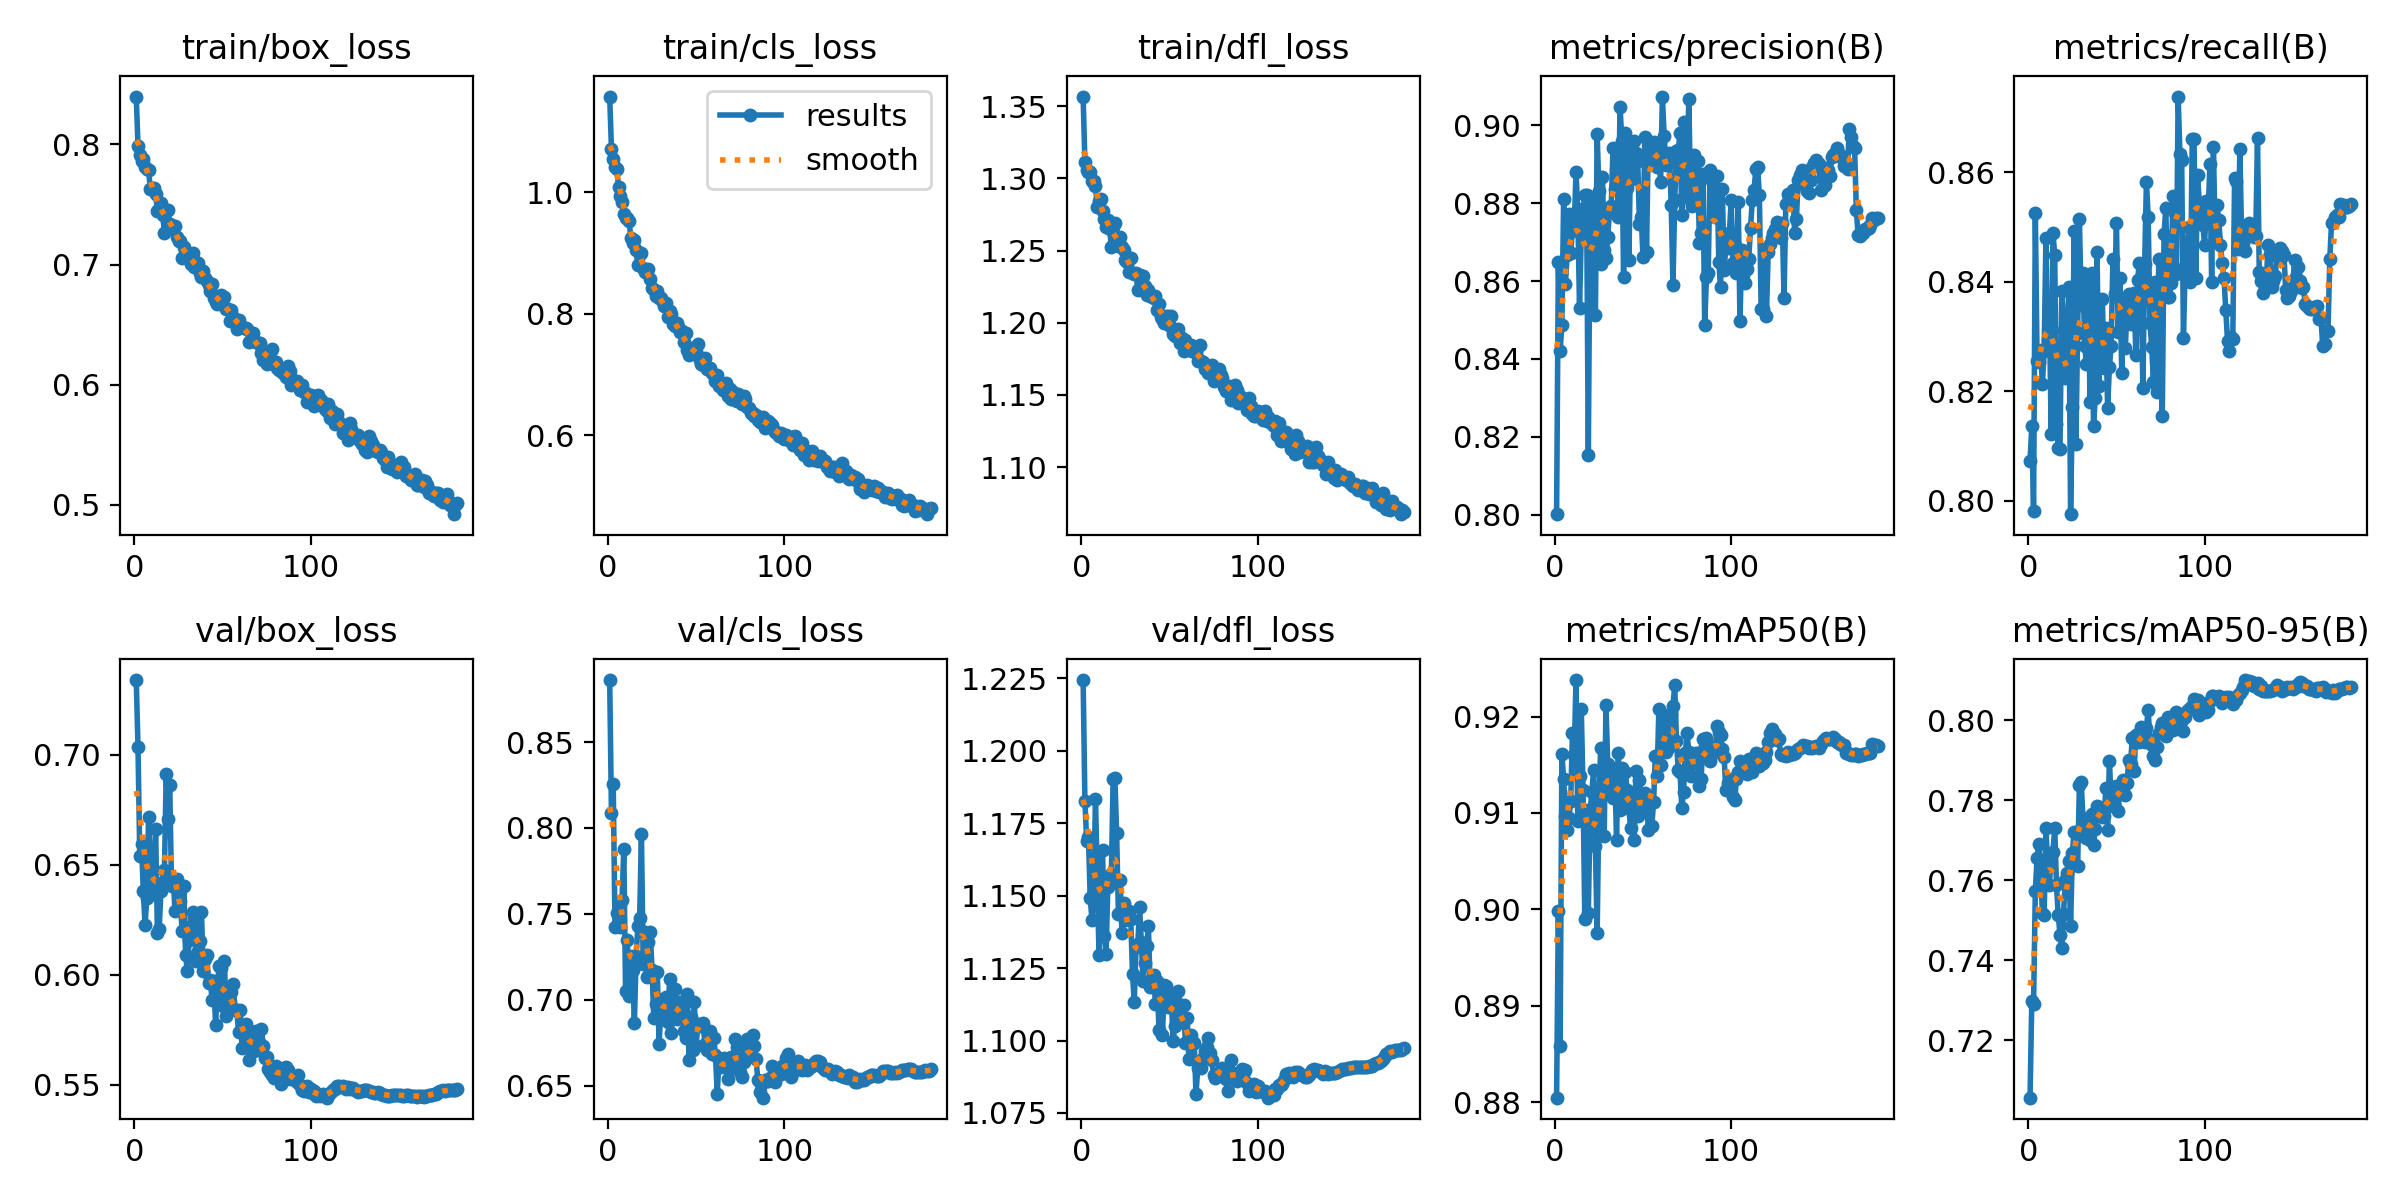

Data behind this chart, as committed beside it:
epoch, time, train/box_loss, train/cls_loss, train/dfl_loss, metrics/precision(B), metrics/recall(B), metrics/mAP50(B), metrics/mAP50-95(B), val/box_loss, val/cls_loss, val/dfl_loss, lr/pg0, lr/pg1, lr/pg2
1, 216.3, 0.8399, 1.158, 1.357, 0.8002, 0.8073, 0.8805, 0.7056, 0.734, 0.8861, 1.224, 0.0001123, 0.0001123, 0.07517
2, 454.8, 0.7989, 1.072, 1.311, 0.8649, 0.8136, 0.8998, 0.7299, 0.7035, 0.8088, 1.183, 0.0002247, 0.0002247, 0.05028
3, 654.3, 0.791, 1.055, 1.306, 0.842, 0.7981, 0.8858, 0.7289, 0.6539, 0.8253, 1.169, 0.0003372, 0.0003372, 0.02539
4, 999.4, 0.7859, 1.043, 1.304, 0.8487, 0.8525, 0.9162, 0.7573, 0.6593, 0.7425, 1.17, 0.0004496, 0.0004496, 0.0005031
5, 1171, 0.7876, 1.038, 1.304, 0.8811, 0.8256, 0.9135, 0.7656, 0.638, 0.7502, 1.149, 0.0004497, 0.0004497, 0.0004497
6, 1380, 0.7809, 1.01, 1.298, 0.8592, 0.8253, 0.9097, 0.769, 0.6228, 0.754, 1.142, 0.0004495, 0.0004495, 0.0004495
7, 1537, 0.7796, 0.994, 1.298, 0.8668, 0.8276, 0.9083, 0.7622, 0.6349, 0.7424, 1.151, 0.0004493, 0.0004493, 0.0004493
8, 1681, 0.7785, 0.9835, 1.294, 0.8772, 0.8213, 0.9095, 0.7519, 0.6718, 0.7581, 1.183, 0.0004491, 0.0004491, 0.0004491
9, 1816, 0.7632, 0.9642, 1.28, 0.8673, 0.8273, 0.9112, 0.7513, 0.6522, 0.7877, 1.156, 0.0004488, 0.0004488, 0.0004488
10, 1954, 0.7642, 0.9586, 1.284, 0.8731, 0.848, 0.9183, 0.773, 0.6368, 0.7054, 1.13, 0.0004484, 0.0004484, 0.0004484
11, 2149, 0.7639, 0.9578, 1.286, 0.873, 0.8293, 0.916, 0.7643, 0.6403, 0.7347, 1.156, 0.0004481, 0.0004481, 0.0004481
12, 2304, 0.7592, 0.9535, 1.278, 0.888, 0.8342, 0.9238, 0.7589, 0.6661, 0.7023, 1.166, 0.0004477, 0.0004477, 0.0004477
13, 2497, 0.7444, 0.925, 1.272, 0.8784, 0.8123, 0.9092, 0.7664, 0.6187, 0.7253, 1.136, 0.0004472, 0.0004472, 0.0004472
14, 2635, 0.7464, 0.9165, 1.267, 0.8531, 0.849, 0.9138, 0.7671, 0.6207, 0.7173, 1.13, 0.0004468, 0.0004468, 0.0004468
15, 2769, 0.7514, 0.9222, 1.271, 0.872, 0.8449, 0.9208, 0.7731, 0.638, 0.6862, 1.153, 0.0004463, 0.0004463, 0.0004463
16, 2905, 0.7413, 0.9046, 1.265, 0.8782, 0.8141, 0.9124, 0.7587, 0.6422, 0.7256, 1.156, 0.0004457, 0.0004457, 0.0004457
17, 3039, 0.7266, 0.8805, 1.253, 0.8822, 0.8097, 0.899, 0.7512, 0.6476, 0.7431, 1.157, 0.0004451, 0.0004451, 0.0004451
18, 3175, 0.745, 0.899, 1.266, 0.8822, 0.8095, 0.9103, 0.7463, 0.6913, 0.7476, 1.19, 0.0004445, 0.0004445, 0.0004445
19, 3395, 0.7458, 0.8998, 1.269, 0.8153, 0.8383, 0.8996, 0.743, 0.6707, 0.7963, 1.19, 0.0004438, 0.0004438, 0.0004438
20, 3533, 0.7339, 0.8756, 1.256, 0.88, 0.8313, 0.9102, 0.7516, 0.6861, 0.721, 1.172, 0.0004431, 0.0004431, 0.0004431
21, 3673, 0.732, 0.8693, 1.253, 0.8651, 0.8224, 0.9122, 0.7601, 0.6405, 0.7392, 1.143, 0.0004424, 0.0004424, 0.0004424
22, 3817, 0.7296, 0.8727, 1.26, 0.8772, 0.8297, 0.9145, 0.7618, 0.6433, 0.7131, 1.155, 0.0004416, 0.0004416, 0.0004416
23, 3960, 0.7324, 0.8735, 1.252, 0.8512, 0.839, 0.9066, 0.7648, 0.6289, 0.7334, 1.137, 0.0004408, 0.0004408, 0.0004408
24, 4104, 0.723, 0.8579, 1.25, 0.8979, 0.7976, 0.8975, 0.7485, 0.6436, 0.7397, 1.147, 0.0004399, 0.0004399, 0.0004399
25, 4262, 0.7193, 0.8423, 1.244, 0.8832, 0.8171, 0.9112, 0.7669, 0.6348, 0.7176, 1.142, 0.000439, 0.000439, 0.000439
26, 4403, 0.7199, 0.8394, 1.242, 0.8644, 0.8493, 0.9167, 0.7721, 0.6333, 0.6895, 1.144, 0.0004381, 0.0004381, 0.0004381
27, 4538, 0.7055, 0.8286, 1.235, 0.8868, 0.8103, 0.9123, 0.7722, 0.62, 0.6975, 1.145, 0.0004372, 0.0004372, 0.0004372
28, 4673, 0.7149, 0.837, 1.245, 0.868, 0.8307, 0.9077, 0.7636, 0.6401, 0.7163, 1.142, 0.0004362, 0.0004362, 0.0004362
29, 4866, 0.708, 0.8254, 1.234, 0.8659, 0.8514, 0.9212, 0.7839, 0.6088, 0.6743, 1.123, 0.0004351, 0.0004351, 0.0004351
30, 5058, 0.7054, 0.8256, 1.233, 0.8714, 0.8358, 0.9151, 0.7847, 0.6017, 0.6934, 1.113, 0.0004341, 0.0004341, 0.0004341
31, 5193, 0.7068, 0.8186, 1.234, 0.8777, 0.8417, 0.9138, 0.7757, 0.6157, 0.7003, 1.132, 0.000433, 0.000433, 0.000433
32, 5329, 0.7008, 0.8124, 1.223, 0.8794, 0.8284, 0.9123, 0.7715, 0.622, 0.6925, 1.133, 0.0004318, 0.0004318, 0.0004318
33, 5464, 0.7097, 0.8173, 1.233, 0.8943, 0.8249, 0.9115, 0.7705, 0.6287, 0.7013, 1.146, 0.0004306, 0.0004306, 0.0004306
34, 5598, 0.6981, 0.7946, 1.226, 0.8837, 0.841, 0.9146, 0.7743, 0.6259, 0.6871, 1.134, 0.0004294, 0.0004294, 0.0004294
35, 5737, 0.7019, 0.8043, 1.232, 0.8915, 0.8181, 0.9072, 0.77, 0.606, 0.7122, 1.121, 0.0004282, 0.0004282, 0.0004282
36, 5875, 0.7012, 0.7997, 1.225, 0.8766, 0.8417, 0.9162, 0.7767, 0.6106, 0.6808, 1.127, 0.0004269, 0.0004269, 0.0004269
37, 6013, 0.6929, 0.7822, 1.219, 0.9048, 0.8138, 0.9103, 0.7689, 0.6151, 0.6995, 1.133, 0.0004256, 0.0004256, 0.0004256
38, 6151, 0.6901, 0.78, 1.223, 0.8959, 0.8188, 0.9147, 0.7729, 0.6283, 0.7063, 1.139, 0.0004243, 0.0004243, 0.0004243
39, 6287, 0.6947, 0.7843, 1.219, 0.8611, 0.8454, 0.9106, 0.7787, 0.6018, 0.6887, 1.119, 0.0004229, 0.0004229, 0.0004229
40, 6425, 0.6892, 0.778, 1.217, 0.8981, 0.821, 0.9143, 0.7784, 0.607, 0.6951, 1.119, 0.0004215, 0.0004215, 0.0004215
41, 6564, 0.6861, 0.7693, 1.217, 0.8838, 0.8316, 0.9123, 0.7778, 0.609, 0.6986, 1.123, 0.00042, 0.00042, 0.00042
42, 6704, 0.6834, 0.7708, 1.219, 0.8655, 0.8368, 0.9105, 0.7759, 0.5961, 0.6962, 1.112, 0.0004185, 0.0004185, 0.0004185
43, 6843, 0.6778, 0.7536, 1.209, 0.8941, 0.8242, 0.9085, 0.776, 0.5978, 0.6818, 1.121, 0.000417, 0.000417, 0.000417
44, 6984, 0.6835, 0.7674, 1.213, 0.8861, 0.8316, 0.9113, 0.783, 0.5884, 0.6775, 1.104, 0.0004155, 0.0004155, 0.0004155
45, 7117, 0.672, 0.7408, 1.204, 0.8961, 0.817, 0.9072, 0.7725, 0.5973, 0.7033, 1.119, 0.0004139, 0.0004139, 0.0004139
46, 7251, 0.6687, 0.7318, 1.203, 0.8929, 0.8244, 0.9144, 0.79, 0.5773, 0.6652, 1.102, 0.0004123, 0.0004123, 0.0004123
47, 7384, 0.667, 0.738, 1.2, 0.8909, 0.8284, 0.9097, 0.7799, 0.5945, 0.6897, 1.119, 0.0004106, 0.0004106, 0.0004106
48, 7522, 0.6699, 0.7428, 1.204, 0.8747, 0.8441, 0.9134, 0.7791, 0.6038, 0.6709, 1.119, 0.000409, 0.000409, 0.000409
49, 7657, 0.6744, 0.7432, 1.205, 0.8766, 0.8378, 0.9106, 0.7782, 0.603, 0.6985, 1.111, 0.0004072, 0.0004072, 0.0004072
50, 7792, 0.6668, 0.7384, 1.198, 0.8662, 0.8508, 0.9105, 0.7836, 0.5855, 0.6731, 1.112, 0.0004055, 0.0004055, 0.0004055
51, 7929, 0.673, 0.7508, 1.205, 0.8969, 0.8308, 0.9121, 0.7774, 0.6062, 0.6857, 1.115, 0.0004037, 0.0004037, 0.0004037
52, 8065, 0.6629, 0.723, 1.192, 0.8674, 0.8407, 0.9117, 0.7831, 0.5813, 0.6846, 1.1, 0.0004019, 0.0004019, 0.0004019
53, 8200, 0.6627, 0.7164, 1.191, 0.8959, 0.8233, 0.9083, 0.7817, 0.5896, 0.6858, 1.105, 0.0004001, 0.0004001, 0.0004001
54, 8334, 0.6527, 0.7151, 1.194, 0.8921, 0.8371, 0.911, 0.785, 0.5872, 0.6862, 1.113, 0.0003982, 0.0003982, 0.0003982
55, 8471, 0.6626, 0.7272, 1.196, 0.8943, 0.8279, 0.9087, 0.7812, 0.592, 0.6745, 1.117, 0.0003964, 0.0003964, 0.0003964
56, 8605, 0.6565, 0.708, 1.186, 0.8956, 0.8346, 0.9111, 0.7844, 0.5957, 0.6708, 1.111, 0.0003944, 0.0003944, 0.0003944
57, 8739, 0.6535, 0.7093, 1.189, 0.8907, 0.8378, 0.9159, 0.79, 0.5841, 0.6808, 1.108, 0.0003925, 0.0003925, 0.0003925
58, 8873, 0.6461, 0.711, 1.181, 0.8893, 0.8324, 0.9138, 0.7891, 0.5839, 0.6819, 1.112, 0.0003905, 0.0003905, 0.0003905
59, 9007, 0.6542, 0.7025, 1.188, 0.8925, 0.8367, 0.9207, 0.7956, 0.574, 0.6683, 1.099, 0.0003885, 0.0003885, 0.0003885
60, 9141, 0.65, 0.699, 1.184, 0.8855, 0.838, 0.9149, 0.7874, 0.5837, 0.678, 1.108, 0.0003865, 0.0003865, 0.0003865
... 123 more rows
